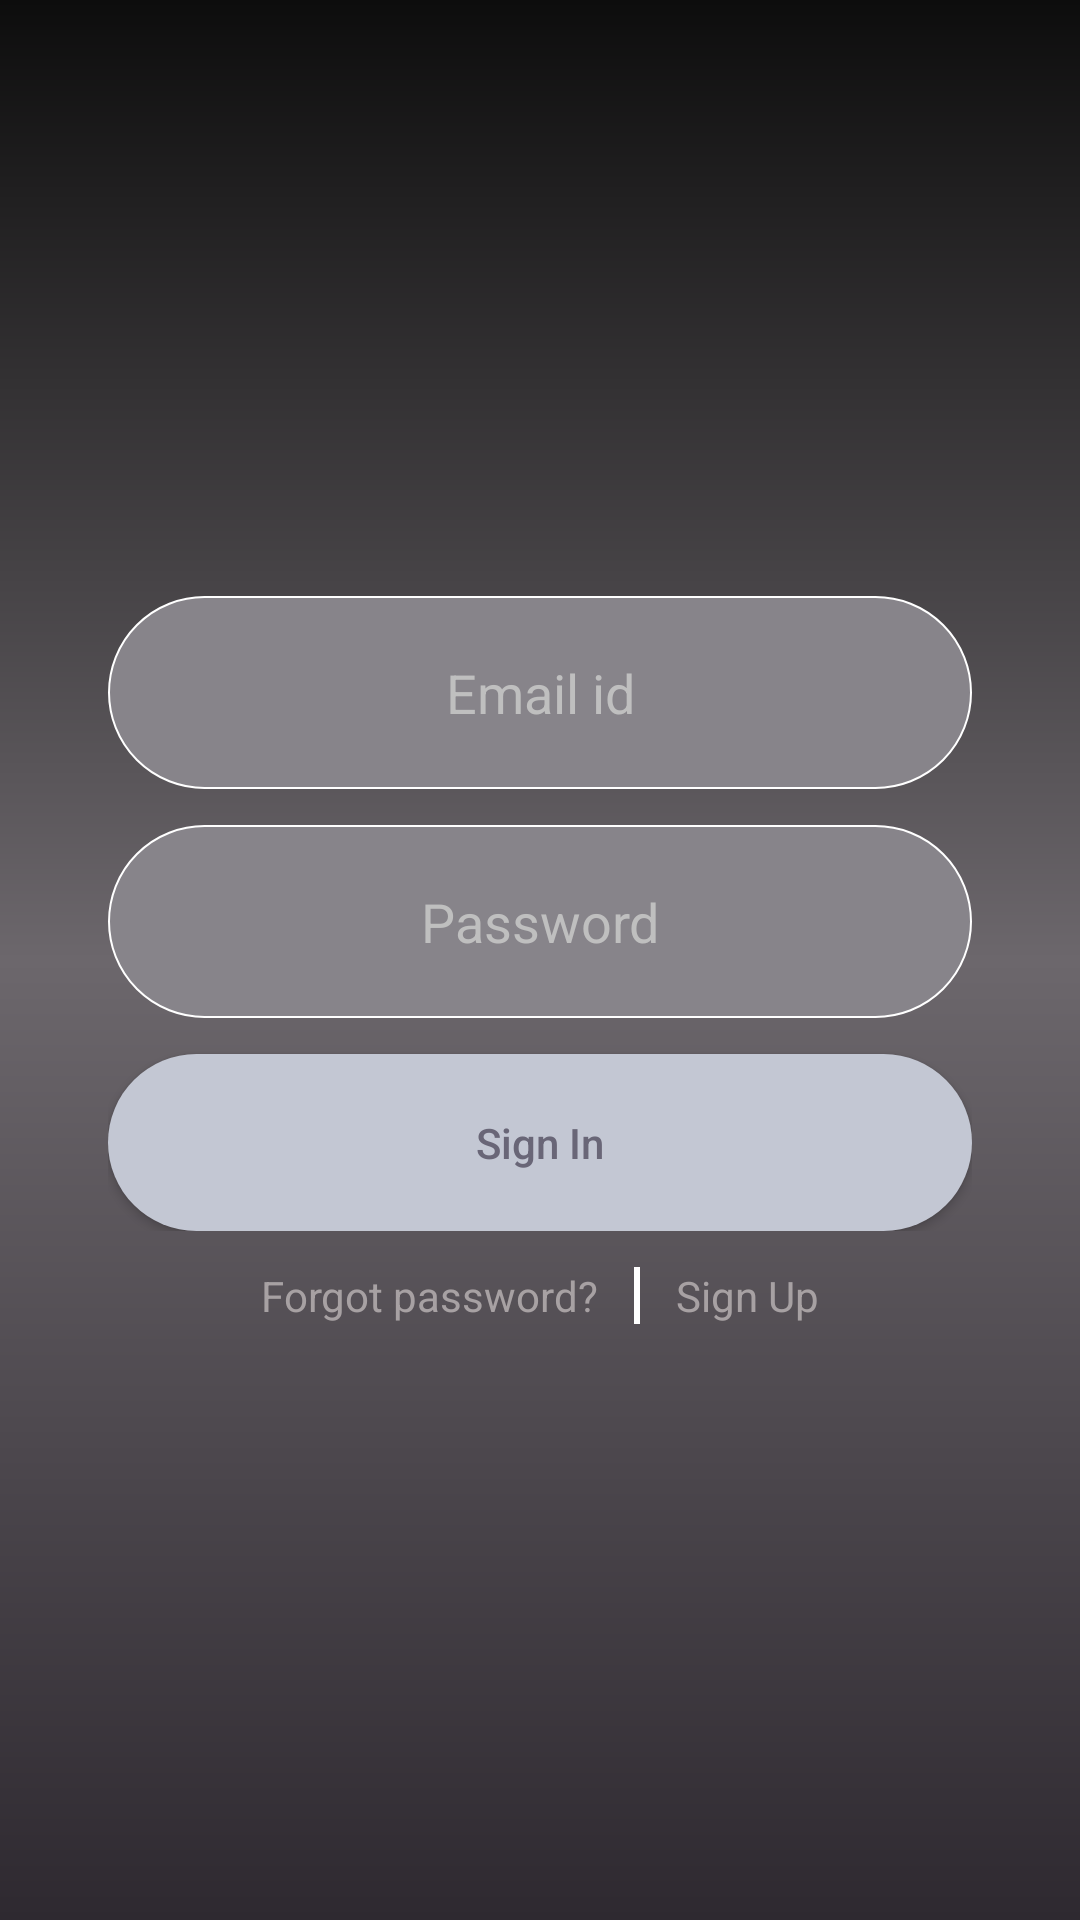

Write the Android layout XML for this screen, with the resource values it uses.
<!-- AndroidManifest.xml: application theme Theme.AppCompat.DayNight.NoActionBar -->
<!-- res/layout/activity_login.xml -->
<?xml version="1.0" encoding="utf-8"?>
<LinearLayout xmlns:android="http://schemas.android.com/apk/res/android"
    xmlns:tools="http://schemas.android.com/tools"
    android:layout_width="match_parent"
    android:layout_height="match_parent"
    android:background="@drawable/background_login_view"
    android:gravity="center"
    android:orientation="vertical"
    tools:context="com.chat.Activity.LoginActivity">

    <LinearLayout
        android:id="@+id/ll_login"
        android:layout_width="match_parent"
        android:layout_height="wrap_content"
        android:layout_gravity="center"
        android:gravity="center"
        android:orientation="vertical"
        android:paddingEnd="36dp"
        android:paddingStart="36dp">

        <EditText
            android:id="@+id/user_name"
            style="@style/Input_style"
            android:layout_width="match_parent"
            android:layout_height="wrap_content"
            android:hint="Email id" />

        <EditText
            android:id="@+id/password"
            style="@style/Input_style"
            android:layout_width="match_parent"
            android:layout_height="wrap_content"
            android:layout_marginTop="12dp"
            android:hint="Password"
            android:inputType="textPassword" />

        <Button
            android:id="@+id/btn_login"
            android:layout_width="match_parent"
            android:layout_height="wrap_content"
            android:layout_marginTop="12dp"
            android:background="@drawable/sign_in_view"
            android:gravity="center"
            android:padding="20dp"
            android:text="Sign In"
            android:textAllCaps="false"
            android:textColor="#696677" />
    </LinearLayout>

    <LinearLayout
        android:layout_width="match_parent"
        android:layout_height="wrap_content"
        android:layout_marginTop="12dp"
        android:gravity="center">

        <TextView
            android:id="@+id/forgot_password"
            android:layout_width="wrap_content"
            android:layout_height="wrap_content"
            android:text="Forgot password?"
            android:textColor="#a7a1a3" />

        <View
            android:layout_width="2dp"
            android:layout_height="match_parent"
            android:layout_marginLeft="12dp"
            android:layout_marginRight="12dp"
            android:background="#ffffff" />

        <TextView
            android:id="@+id/sign_up"
            android:layout_width="wrap_content"
            android:layout_height="wrap_content"
            android:text="Sign Up"
            android:textColor="#a7a1a3" />
    </LinearLayout>


</LinearLayout>
<!-- resources referenced by this layout -->
<resources>
  <!-- drawable background_login_view (drawable) -->
  <?xml version="1.0" encoding="UTF-8"?>
  <shape xmlns:android="http://schemas.android.com/apk/res/android">
      <gradient
          android:centerColor="#6c676c"
          android:endColor="#2e2930"
          android:startColor="#0d0d0d"
          android:angle="270"/>
  
  </shape>
  <!-- drawable sign_in_view (drawable) -->
  <?xml version="1.0" encoding="UTF-8"?>
  <shape xmlns:android="http://schemas.android.com/apk/res/android">
      <solid android:color="#c3c7d3" />
      <corners android:radius="200dip" />
  </shape>
  <style name="Input_style" parent="android:Widget.EditText">
          <item name="android:background">@drawable/curved_view</item>
          <item name="android:textColor">#bfbfbf</item>
          <item name="android:textColorHint">#bfbfbf</item>
          <item name="android:gravity">center</item>
          <item name="android:inputType">textNoSuggestions</item>
          <item name="android:padding">20dp</item>
      </style>
  <!-- drawable curved_view (drawable) -->
  <?xml version="1.0" encoding="UTF-8"?>
  <shape xmlns:android="http://schemas.android.com/apk/res/android">
      <solid android:color="#87848a" />
      <corners android:radius="200dip" />
      <stroke
          android:width="0.5dp"
          android:color="#ffffff" />
  
  </shape>
</resources>
